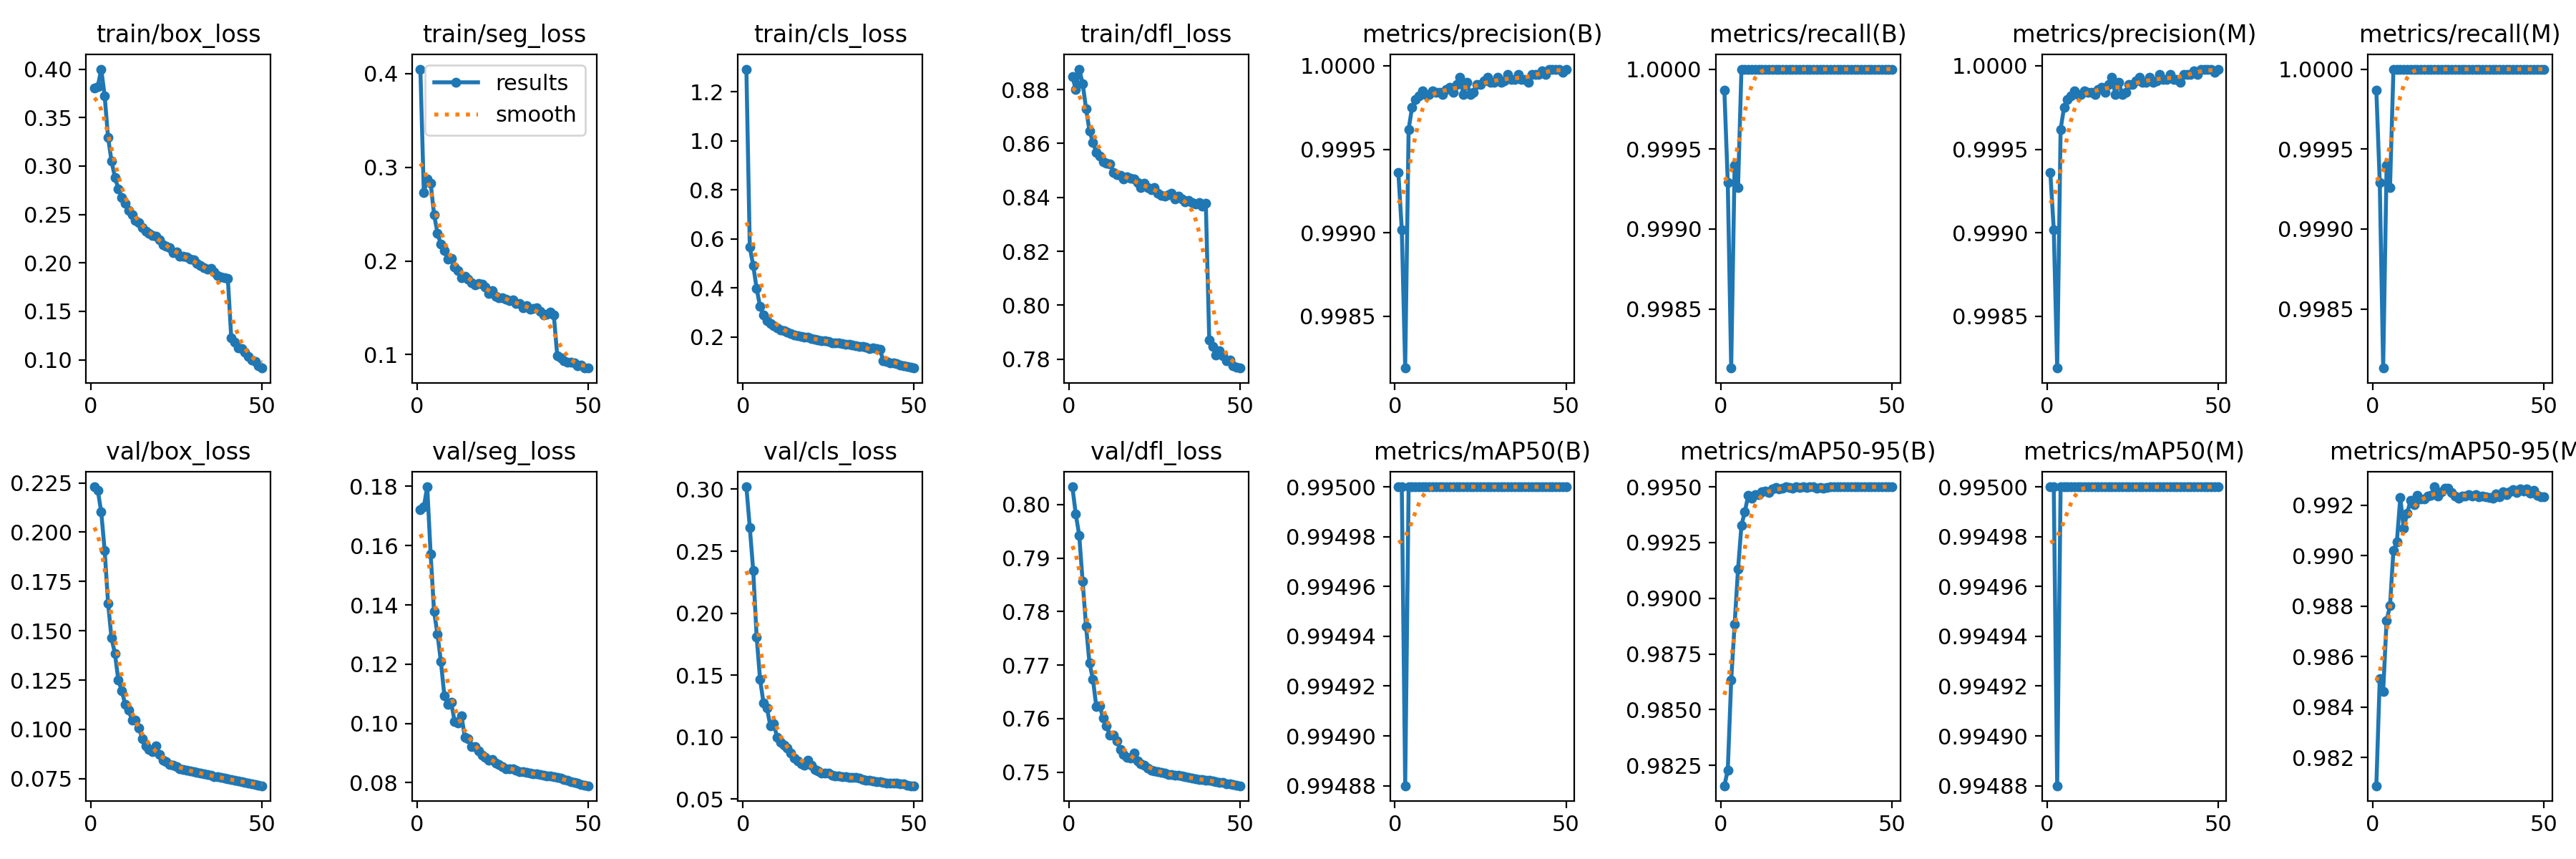

The table this chart was drawn from, first rows:
epoch, time, train/box_loss, train/seg_loss, train/cls_loss, train/dfl_loss, metrics/precision(B), metrics/recall(B), metrics/mAP50(B), metrics/mAP50-95(B), metrics/precision(M), metrics/recall(M), metrics/mAP50(M), metrics/mAP50-95(M), val/box_loss, val/seg_loss, val/cls_loss, val/dfl_loss, lr/pg0, lr/pg1, lr/pg2
1, 170.7, 0.3806, 0.4049, 1.292, 0.8849, 0.9994, 0.9999, 0.995, 0.9816, 0.9994, 0.9999, 0.995, 0.9809, 0.223, 0.1721, 0.3019, 0.8033, 0.003332, 0.003332, 0.003332
2, 331.5, 0.382, 0.2732, 0.5657, 0.88, 0.999, 0.9993, 0.995, 0.9823, 0.999, 0.9993, 0.995, 0.9851, 0.2212, 0.173, 0.2692, 0.7982, 0.006533, 0.006533, 0.006533
3, 489.5, 0.4001, 0.2877, 0.492, 0.8876, 0.9982, 0.9981, 0.9949, 0.9863, 0.9982, 0.9981, 0.9949, 0.9846, 0.2102, 0.1799, 0.2344, 0.7943, 0.009602, 0.009602, 0.009602
4, 646.6, 0.3724, 0.2833, 0.3973, 0.8822, 0.9996, 0.9994, 0.995, 0.9888, 0.9996, 0.9994, 0.995, 0.9874, 0.1908, 0.1571, 0.1809, 0.7857, 0.009406, 0.009406, 0.009406
5, 803.2, 0.3295, 0.2495, 0.3246, 0.8729, 0.9998, 0.9993, 0.995, 0.9913, 0.9998, 0.9993, 0.995, 0.988, 0.164, 0.1377, 0.1466, 0.7773, 0.009208, 0.009208, 0.009208
6, 960.1, 0.3052, 0.2298, 0.2901, 0.8647, 0.9998, 1, 0.995, 0.9933, 0.9998, 1, 0.995, 0.9902, 0.1463, 0.1301, 0.1278, 0.7704, 0.00901, 0.00901, 0.00901
7, 1116, 0.2883, 0.2177, 0.2677, 0.8604, 0.9998, 1, 0.995, 0.9939, 0.9998, 1, 0.995, 0.9905, 0.1385, 0.1208, 0.1237, 0.7674, 0.008812, 0.008812, 0.008812
8, 1273, 0.2766, 0.211, 0.2536, 0.8567, 0.9999, 1, 0.995, 0.9946, 0.9999, 1, 0.995, 0.9923, 0.1249, 0.1094, 0.1091, 0.7623, 0.008614, 0.008614, 0.008614
9, 1429, 0.2678, 0.2022, 0.2447, 0.8554, 0.9998, 1, 0.995, 0.9945, 0.9998, 1, 0.995, 0.9911, 0.1196, 0.1064, 0.1108, 0.7624, 0.008416, 0.008416, 0.008416
10, 1586, 0.2616, 0.2029, 0.2369, 0.8533, 0.9998, 1, 0.995, 0.9946, 0.9998, 1, 0.995, 0.9917, 0.1127, 0.1071, 0.09965, 0.7601, 0.008218, 0.008218, 0.008218
11, 1742, 0.2541, 0.1934, 0.2293, 0.8528, 0.9999, 1, 0.995, 0.9947, 0.9999, 1, 0.995, 0.9922, 0.1098, 0.1007, 0.09607, 0.7586, 0.00802, 0.00802, 0.00802
12, 1899, 0.2501, 0.1895, 0.2243, 0.8524, 0.9998, 1, 0.995, 0.9948, 0.9998, 1, 0.995, 0.992, 0.1047, 0.1002, 0.09343, 0.7569, 0.007822, 0.007822, 0.007822
13, 2056, 0.2441, 0.1821, 0.2197, 0.8493, 0.9998, 1, 0.995, 0.9948, 0.9998, 1, 0.995, 0.9924, 0.1046, 0.1026, 0.09106, 0.7569, 0.007624, 0.007624, 0.007624
14, 2214, 0.242, 0.1837, 0.2147, 0.8484, 0.9998, 1, 0.995, 0.9947, 0.9998, 1, 0.995, 0.9922, 0.1007, 0.09531, 0.08738, 0.7558, 0.007426, 0.007426, 0.007426
15, 2371, 0.2365, 0.1805, 0.2091, 0.8481, 0.9999, 1, 0.995, 0.9949, 0.9999, 1, 0.995, 0.9922, 0.09542, 0.0948, 0.08325, 0.7542, 0.007228, 0.007228, 0.007228
16, 2528, 0.2325, 0.1771, 0.2055, 0.8468, 0.9999, 1, 0.995, 0.995, 0.9999, 1, 0.995, 0.9923, 0.09154, 0.09214, 0.08075, 0.7533, 0.00703, 0.00703, 0.00703
17, 2685, 0.2307, 0.1746, 0.2031, 0.8475, 0.9998, 1, 0.995, 0.9949, 0.9998, 1, 0.995, 0.9924, 0.08981, 0.09216, 0.07862, 0.7527, 0.006832, 0.006832, 0.006832
18, 2842, 0.2286, 0.1758, 0.199, 0.847, 0.9999, 1, 0.995, 0.9949, 0.9999, 1, 0.995, 0.9927, 0.08872, 0.0908, 0.07732, 0.7527, 0.006634, 0.006634, 0.006634
19, 2999, 0.2278, 0.175, 0.2005, 0.8468, 0.9999, 1, 0.995, 0.995, 0.9999, 1, 0.995, 0.9923, 0.09156, 0.08931, 0.08148, 0.7536, 0.006436, 0.006436, 0.006436
20, 3157, 0.224, 0.1724, 0.1945, 0.8455, 0.9998, 1, 0.995, 0.995, 0.9998, 1, 0.995, 0.9925, 0.0872, 0.08848, 0.07712, 0.7521, 0.006238, 0.006238, 0.006238
21, 3314, 0.2191, 0.1656, 0.1916, 0.8438, 0.9999, 1, 0.995, 0.995, 0.9999, 1, 0.995, 0.9927, 0.08452, 0.08765, 0.07409, 0.7516, 0.00604, 0.00604, 0.00604
22, 3471, 0.217, 0.1686, 0.1877, 0.8454, 0.9998, 1, 0.995, 0.995, 0.9998, 1, 0.995, 0.9927, 0.08357, 0.08771, 0.0725, 0.7513, 0.005842, 0.005842, 0.005842
23, 3628, 0.2157, 0.1619, 0.1859, 0.8437, 0.9998, 1, 0.995, 0.995, 0.9998, 1, 0.995, 0.9925, 0.08213, 0.08657, 0.07112, 0.7507, 0.005644, 0.005644, 0.005644
24, 3785, 0.2108, 0.1608, 0.1835, 0.8429, 0.9999, 1, 0.995, 0.995, 0.9999, 1, 0.995, 0.9923, 0.08189, 0.08609, 0.07099, 0.7504, 0.005446, 0.005446, 0.005446
25, 3942, 0.2111, 0.161, 0.1809, 0.8437, 0.9999, 1, 0.995, 0.995, 0.9999, 1, 0.995, 0.9923, 0.0811, 0.08532, 0.07075, 0.7503, 0.005248, 0.005248, 0.005248
26, 4099, 0.2072, 0.159, 0.1759, 0.8416, 0.9999, 1, 0.995, 0.995, 0.9999, 1, 0.995, 0.9924, 0.07998, 0.08465, 0.06902, 0.7501, 0.00505, 0.00505, 0.00505
27, 4256, 0.2068, 0.1574, 0.1765, 0.8408, 0.9999, 1, 0.995, 0.995, 0.9999, 1, 0.995, 0.9924, 0.07962, 0.0847, 0.06895, 0.7499, 0.004852, 0.004852, 0.004852
28, 4413, 0.2059, 0.1582, 0.1749, 0.8405, 0.9999, 1, 0.995, 0.995, 0.9999, 1, 0.995, 0.9924, 0.0792, 0.08456, 0.06843, 0.7498, 0.004654, 0.004654, 0.004654
29, 4571, 0.2042, 0.1543, 0.1735, 0.8409, 0.9999, 1, 0.995, 0.995, 0.9999, 1, 0.995, 0.9923, 0.07874, 0.08417, 0.06809, 0.7496, 0.004456, 0.004456, 0.004456
30, 4728, 0.2031, 0.1544, 0.1708, 0.8414, 0.9999, 1, 0.995, 0.995, 0.9999, 1, 0.995, 0.9924, 0.0785, 0.08382, 0.06795, 0.7495, 0.004258, 0.004258, 0.004258
31, 4885, 0.1998, 0.1502, 0.1686, 0.8395, 0.9999, 1, 0.995, 0.995, 0.9999, 1, 0.995, 0.9923, 0.0782, 0.0837, 0.0674, 0.7494, 0.00406, 0.00406, 0.00406
32, 5043, 0.1975, 0.1523, 0.1661, 0.8404, 0.9999, 1, 0.995, 0.995, 0.9999, 1, 0.995, 0.9924, 0.07792, 0.08347, 0.06726, 0.7494, 0.003862, 0.003862, 0.003862
33, 5200, 0.1949, 0.1487, 0.1645, 0.8395, 1, 1, 0.995, 0.995, 1, 1, 0.995, 0.9923, 0.07744, 0.08326, 0.06729, 0.7493, 0.003664, 0.003664, 0.003664
34, 5357, 0.1934, 0.1495, 0.1607, 0.8384, 0.9999, 1, 0.995, 0.995, 0.9999, 1, 0.995, 0.9923, 0.07699, 0.08309, 0.06689, 0.7491, 0.003466, 0.003466, 0.003466
35, 5515, 0.1942, 0.1498, 0.1622, 0.8389, 0.9999, 1, 0.995, 0.995, 0.9999, 1, 0.995, 0.9923, 0.07656, 0.08292, 0.06566, 0.749, 0.003268, 0.003268, 0.003268
36, 5672, 0.1907, 0.1462, 0.1573, 0.838, 1, 1, 0.995, 0.995, 1, 1, 0.995, 0.9925, 0.07617, 0.08267, 0.06545, 0.7489, 0.00307, 0.00307, 0.00307
37, 5830, 0.1868, 0.1426, 0.153, 0.8377, 0.9999, 1, 0.995, 0.995, 0.9999, 1, 0.995, 0.9923, 0.07591, 0.08247, 0.06532, 0.7488, 0.002872, 0.002872, 0.002872
38, 5988, 0.1857, 0.143, 0.1541, 0.838, 0.9999, 1, 0.995, 0.995, 0.9999, 1, 0.995, 0.9925, 0.07547, 0.08233, 0.06441, 0.7487, 0.002674, 0.002674, 0.002674
39, 6146, 0.1846, 0.1454, 0.1521, 0.8367, 0.9999, 1, 0.995, 0.995, 0.9999, 1, 0.995, 0.9924, 0.07518, 0.08219, 0.06414, 0.7486, 0.002476, 0.002476, 0.002476
40, 6304, 0.1839, 0.142, 0.1506, 0.8379, 1, 1, 0.995, 0.995, 1, 1, 0.995, 0.9925, 0.07491, 0.08201, 0.06409, 0.7485, 0.002278, 0.002278, 0.002278
41, 6457, 0.1224, 0.09881, 0.1039, 0.7872, 1, 1, 0.995, 0.995, 1, 1, 0.995, 0.9926, 0.07454, 0.08181, 0.06343, 0.7484, 0.00208, 0.00208, 0.00208
42, 6607, 0.1184, 0.09648, 0.1005, 0.7847, 1, 1, 0.995, 0.995, 1, 1, 0.995, 0.9925, 0.07422, 0.08152, 0.06311, 0.7483, 0.001882, 0.001882, 0.001882
43, 6758, 0.1125, 0.09362, 0.09367, 0.7815, 1, 1, 0.995, 0.995, 1, 1, 0.995, 0.9927, 0.07379, 0.08116, 0.06269, 0.7482, 0.001684, 0.001684, 0.001684
44, 6908, 0.1119, 0.09193, 0.09526, 0.7832, 1, 1, 0.995, 0.995, 1, 1, 0.995, 0.9926, 0.07342, 0.08076, 0.06271, 0.7481, 0.001486, 0.001486, 0.001486
45, 7059, 0.1082, 0.09194, 0.09053, 0.7813, 1, 1, 0.995, 0.995, 1, 1, 0.995, 0.9927, 0.07322, 0.0804, 0.0628, 0.748, 0.001288, 0.001288, 0.001288
46, 7210, 0.1033, 0.09077, 0.08523, 0.7795, 1, 1, 0.995, 0.995, 1, 1, 0.995, 0.9925, 0.07287, 0.08006, 0.06249, 0.7479, 0.00109, 0.00109, 0.00109
47, 7360, 0.09995, 0.08836, 0.08166, 0.7798, 1, 1, 0.995, 0.995, 1, 1, 0.995, 0.9926, 0.07249, 0.07977, 0.06216, 0.7478, 0.000892, 0.000892, 0.000892
48, 7511, 0.09811, 0.08865, 0.07922, 0.7775, 1, 1, 0.995, 0.995, 1, 1, 0.995, 0.9924, 0.07212, 0.07947, 0.0613, 0.7477, 0.000694, 0.000694, 0.000694
49, 7662, 0.09408, 0.08563, 0.07626, 0.777, 1, 1, 0.995, 0.995, 1, 1, 0.995, 0.9923, 0.07182, 0.0792, 0.06089, 0.7476, 0.000496, 0.000496, 0.000496
50, 7812, 0.09149, 0.08576, 0.07317, 0.7767, 1, 1, 0.995, 0.995, 1, 1, 0.995, 0.9923, 0.07141, 0.07896, 0.0608, 0.7475, 0.000298, 0.000298, 0.000298
